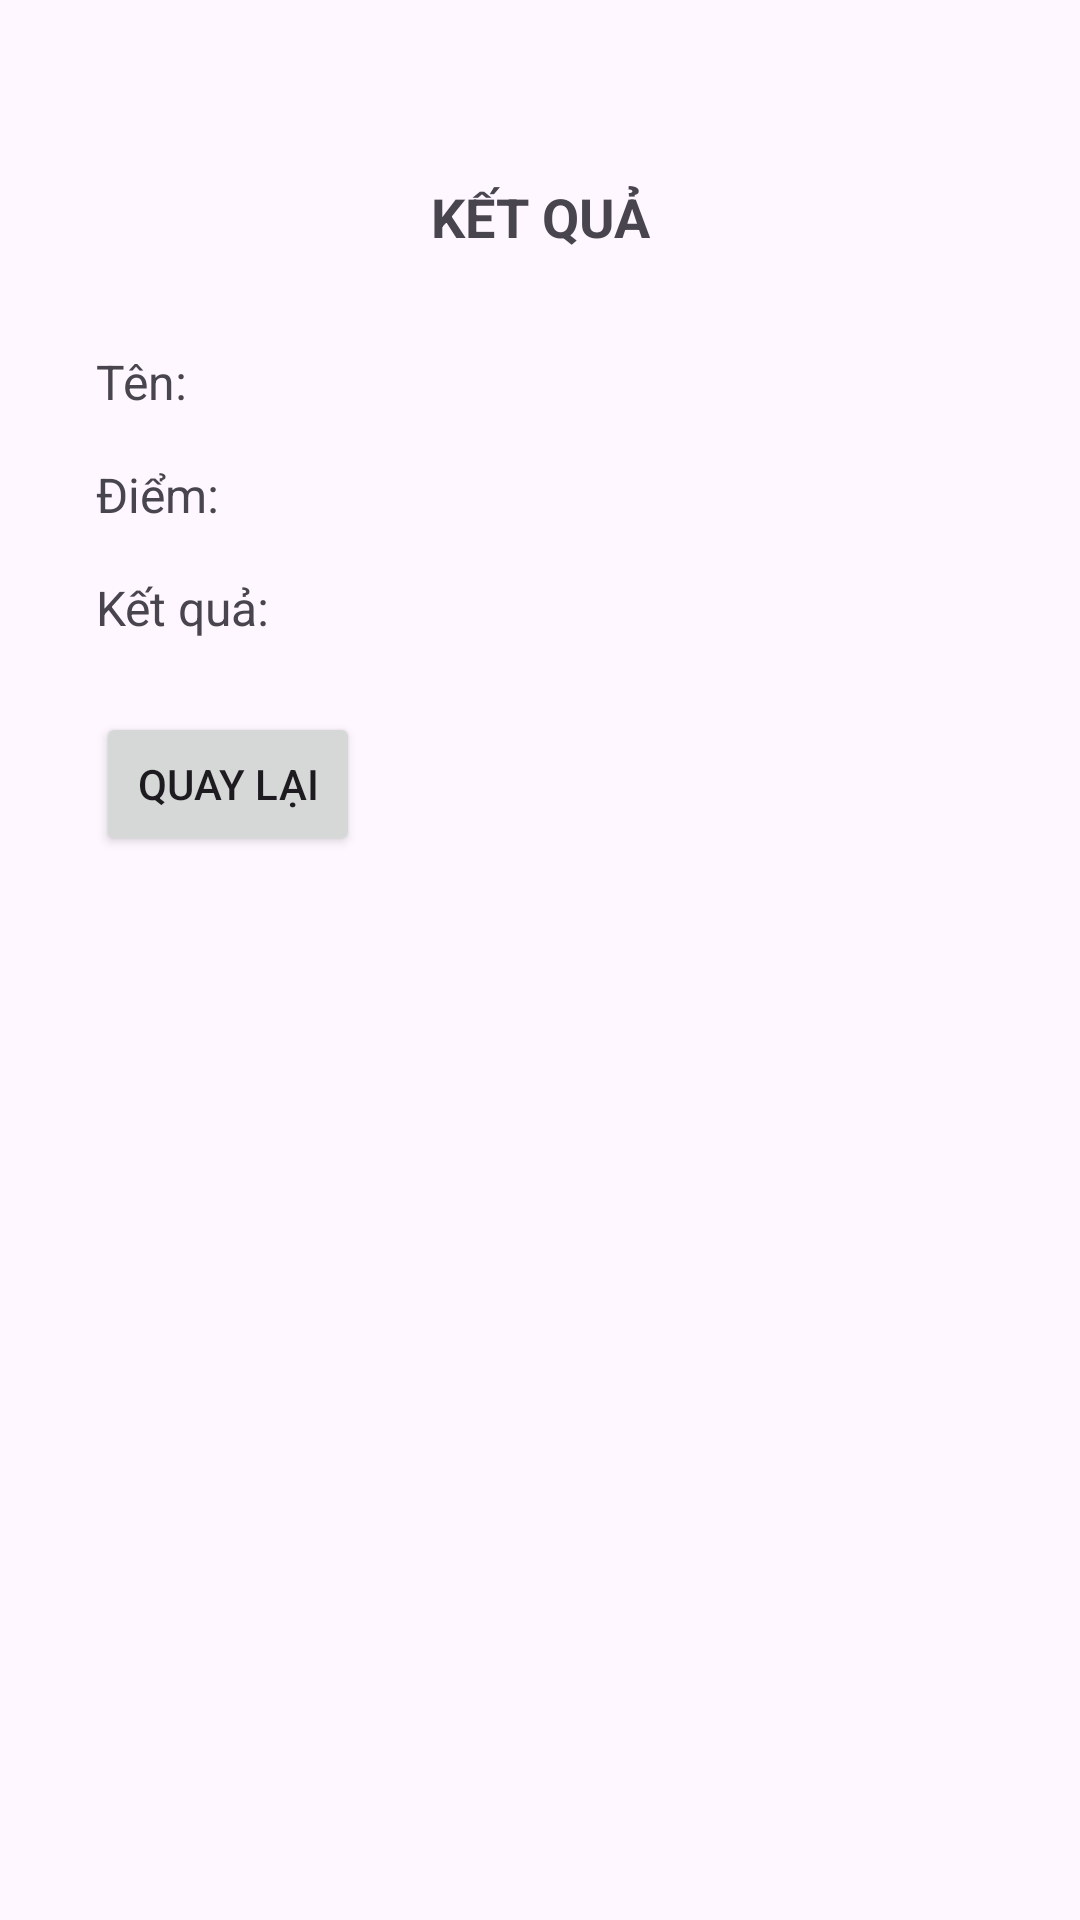

Android layout source for this screen:
<!-- AndroidManifest.xml: application theme Theme.Giuaky_Android -->
<!-- res/layout/activity_result.xml -->
<?xml version="1.0" encoding="utf-8"?>
<androidx.constraintlayout.widget.ConstraintLayout
    xmlns:android="http://schemas.android.com/apk/res/android"
    xmlns:app="http://schemas.android.com/apk/res-auto"
    xmlns:tools="http://schemas.android.com/tools"
    android:id="@+id/main"
    android:layout_width="match_parent"
    android:layout_height="match_parent"
    tools:context=".ResultActivity">

    <TextView
        android:id="@+id/tvResultTitle323"
        android:layout_width="wrap_content"
        android:layout_height="wrap_content"
        android:text="KẾT QUẢ"
        android:textSize="18sp"
        android:textStyle="bold"
        app:layout_constraintTop_toTopOf="parent"
        app:layout_constraintStart_toStartOf="parent"
        app:layout_constraintEnd_toEndOf="parent"
        android:layout_marginTop="60dp" />

    <TextView
        android:id="@+id/tvName323"
        android:layout_width="wrap_content"
        android:layout_height="wrap_content"
        android:text="Tên:"
        android:textSize="16sp"
        app:layout_constraintTop_toBottomOf="@id/tvResultTitle323"
        app:layout_constraintStart_toStartOf="parent"
        android:layout_marginStart="32dp"
        android:layout_marginTop="32dp" />

    <TextView
        android:id="@+id/tvScore323"
        android:layout_width="wrap_content"
        android:layout_height="wrap_content"
        android:text="Điểm:"
        android:textSize="16sp"
        app:layout_constraintTop_toBottomOf="@id/tvName323"
        app:layout_constraintStart_toStartOf="parent"
        android:layout_marginStart="32dp"
        android:layout_marginTop="16dp" />

    <TextView
        android:id="@+id/tvStatus323"
        android:layout_width="wrap_content"
        android:layout_height="wrap_content"
        android:text="Kết quả:"
        android:textSize="16sp"
        app:layout_constraintTop_toBottomOf="@id/tvScore323"
        app:layout_constraintStart_toStartOf="parent"
        android:layout_marginStart="32dp"
        android:layout_marginTop="16dp" />

    <Button
        android:id="@+id/btnBack323"
        android:layout_width="wrap_content"
        android:layout_height="wrap_content"
        android:text="Quay lại"
        app:layout_constraintTop_toBottomOf="@id/tvStatus323"
        app:layout_constraintStart_toStartOf="parent"
        android:layout_marginStart="32dp"
        android:layout_marginTop="24dp" />

</androidx.constraintlayout.widget.ConstraintLayout>
<!-- resources referenced by this layout -->
<resources>
  <style name="Theme.Giuaky_Android" parent="Base.Theme.Giuaky_Android" />
  <style name="Base.Theme.Giuaky_Android" parent="Theme.Material3.DayNight.NoActionBar">
          
          
      </style>
</resources>
